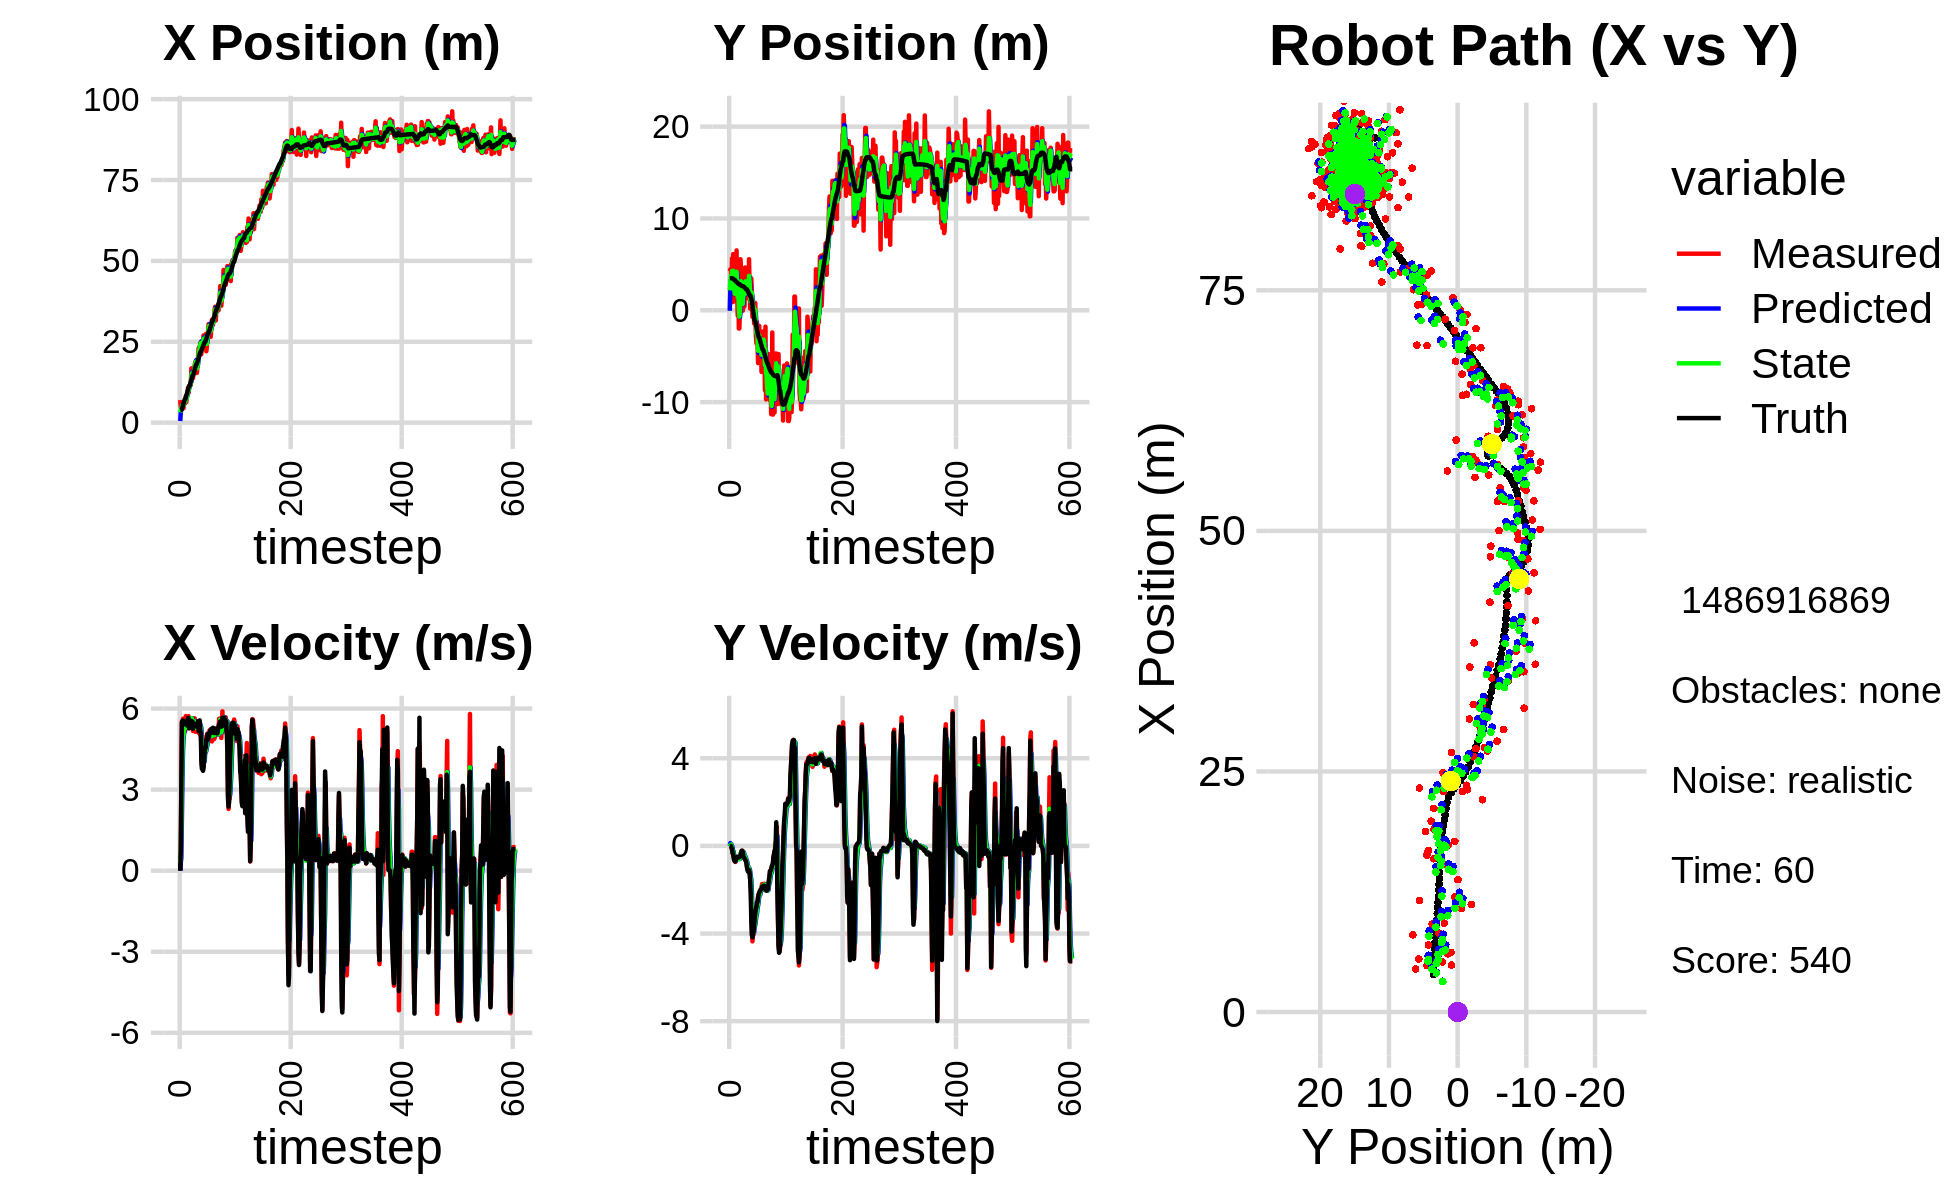

The file beside this chart, header and first rows:
9.267673489305144896e-01, -1.871972074671741371e-01, 0.000000000000000000e+00, -0.000000000000000000e+00, 0.000000000000000000e+00, 0.000000000000000000e+00, 0.000000000000000000e+00, 0.000000000000000000e+00, 4.984459136949603297e-01, -5.540651779111534919e-02, 0.000000000000000000e+00, 0.000000000000000000e+00, 3.902155399022511073e+00, 3.493809701001203472e+00, 0.000000000000000000e+00, 0.000000000000000000e+00, 0.000000000000000000e+00, 6.911759846843779087e-04
6.975901365364324924e+00, 4.256913364000459943e+00, 0.000000000000000000e+00, -0.000000000000000000e+00, 4.984459136949603297e-01, -5.540651779111534919e-02, 0.000000000000000000e+00, 0.000000000000000000e+00, 3.166054728963930476e+00, 2.167095866016241601e+00, 2.898798780817220533e-01, 1.300416112874197838e-01, 3.902155399022511073e+00, 3.493809701001203472e+00, 0.000000000000000000e+00, 0.000000000000000000e+00, 0.000000000000000000e+00, 1.028431652230210602e-04
4.833731471934351376e+00, 4.465472427871551631e+00, 7.960000037861100219e-01, 6.746173119116351300e-06, 3.195042716772102498e+00, 2.180100027144983521e+00, 2.898798780817220533e-01, 1.300416112874197838e-01, 4.054869308328592936e+00, 3.083756764521933924e+00, 4.820002631559710538e-01, 8.104919804995817934e-02, 3.936029911226876177e+00, 3.493809847226053922e+00, 8.000000000000000444e-01, 0.000000000000000000e+00, 8.000000119209289551e-01, -8.475091817672364414e-06
4.833731471934351376e+00, 4.465472427871551631e+00, 3.273000000252547892e+00, 1.040784656464908910e-04, 4.103069334644190214e+00, 3.091861684326929538e+00, 4.820002631559710538e-01, 8.104919804995817934e-02, 4.454577158823433081e+00, 3.744383520386002751e+00, 1.943191494292708210e+00, 7.495735758127670956e-02, 3.936029911226876177e+00, 3.493809847226053922e+00, 3.200000000000000178e+00, -3.000000000000000062e-03, 3.200000047683715820e+00, -3.179910345352254808e-05
5.200990378981410700e+00, 2.208982890218398332e+00, 5.525805326536531226e+00, -4.638691820663416732e-02, 4.648896308252703946e+00, 3.751879256144130537e+00, 1.943191494292708210e+00, 7.495735758127670956e-02, 5.046113784235842559e+00, 3.104786386970203260e+00, 3.375898859363190674e+00, -1.965634491746783008e-02, 4.219778537510337380e+00, 3.493566697298272405e+00, 5.490999999999999659e+00, -7.799999999999999989e-02, 5.492000102996826172e+00, 8.394401520490646362e-03
5.510362386635967447e+00, 5.645253529264525838e+00, 5.510422612897723837e+00, -1.685578637975185534e-01, 5.383703670172161893e+00, 3.102820752478456345e+00, 3.375898859363190674e+00, -1.965634491746783008e-02, 5.456111933749307141e+00, 4.272776405247977749e+00, 4.438444500221553568e+00, -4.394697021721633012e-02, 4.779161930273805758e+00, 3.487522711797377717e+00, 5.541000000000000369e+00, -1.400000000000000133e-01, 5.541999816894531250e+00, 3.057938255369663239e-02
4.877859174795679209e+00, 8.868656615103119867e-01, 5.626240182581495830e+00, -3.481254860780496618e-01, 5.899956383771462143e+00, 4.268381708226256066e+00, 4.438444500221553568e+00, -4.394697021721633012e-02, 5.434708826494079048e+00, 2.815728295355788280e+00, 4.925004468978028349e+00, -2.840413870195676038e-01, 5.416128634981463463e+00, 3.466182992282980102e+00, 5.557999999999999829e+00, -3.200000000000000067e-01, 5.567999839782714844e+00, 6.179654970765113831e-02
4.469033956031348787e+00, 6.117945607079375847e+00, 5.336793772428348070e+00, -3.302158930002302428e-01, 5.927209273391881972e+00, 2.787324156653831597e+00, 4.925004468978028349e+00, -2.840413870195676038e-01, 5.276641932759467579e+00, 4.309551675807711923e+00, 5.066586750114588256e+00, -2.566422159314036278e-01, 5.945505619142686271e+00, 3.433567936667685228e+00, 5.413000000000000256e+00, -3.780000000000000027e-01, 5.427000045776367188e+00, 6.179654970765113831e-02
6.189024061049767766e+00, 9.584032890668682247e-01, 5.596444165726237152e+00, -4.801071307272152811e-01, 5.783300607770926582e+00, 4.283887454214571733e+00, 5.066586750114588256e+00, -2.566422159314036278e-01, 6.001956366326118619e+00, 2.838530539583912216e+00, 5.295630506821051853e+00, -4.563513510715921928e-01, 6.569181919229725608e+00, 3.377644716246604784e+00, 5.477999999999999758e+00, -5.769999999999999574e-01, 5.507999897003173828e+00, 8.557835966348648071e-02
6.046748637661066184e+00, 1.414269893184624260e+00, 5.488568637078734547e+00, -6.420985664490205247e-01, 6.531519417008223805e+00, 2.792895404476753107e+00, 5.295630506821051853e+00, -4.563513510715921928e-01, 6.313370269959789560e+00, 2.153031619976538913e+00, 5.369453002144300768e+00, -5.615859234713298509e-01, 7.197798251574684336e+00, 3.303624122146971320e+00, 5.469999999999999751e+00, -6.770000000000000462e-01, 5.512000083923339844e+00, 1.164589747786521912e-01
6.046748637661066184e+00, 1.414269893184624260e+00, 5.170591114169535985e+00, -6.635922398472449135e-01, 6.850315570174219992e+00, 2.096873027629405861e+00, 5.369453002144300768e+00, -5.615859234713298509e-01, 6.451475108304348005e+00, 1.799999518519532993e+00, 5.274129088431315004e+00, -6.339821591695091740e-01, 7.197798251574684336e+00, 3.303624122146971320e+00, 5.517999999999999794e+00, -7.099999999999999645e-01, 5.563000202178955078e+00, 1.276419758796691895e-01
8.177879720894669191e+00, 2.738252593832814163e+00, 5.723629282803758045e+00, -7.300463087526031236e-01, 6.978888017147479417e+00, 1.736601302602582164e+00, 5.274129088431315004e+00, -6.339821591695091740e-01, 7.529690179635673886e+00, 2.185166741192131390e+00, 5.526532406499505612e+00, -6.664000895364975419e-01, 7.829905032557626932e+00, 3.222426786509351437e+00, 5.488000000000000433e+00, -6.989999999999999547e-01, 5.532999992370605469e+00, 1.268645226955413818e-01
6.302708863952012130e+00, 2.571475966233021992e+00, 5.572623923207204122e+00, -6.465014373768881439e-01, 8.082343420285624802e+00, 2.118526732238481536e+00, 5.526532406499505612e+00, -6.664000895364975419e-01, 7.221440450841321912e+00, 2.317055990664090626e+00, 5.522025146535610496e+00, -6.445729084313559509e-01, 8.461180209696072652e+00, 3.142860396268150502e+00, 5.402999999999999581e+00, -6.149999999999999911e-01, 5.438000202178955078e+00, 1.154975071549415588e-01
8.018532454953041011e+00, 6.523542030552144766e+00, 5.390186575004435099e+00, -5.383081857796158110e-01, 7.773642965494882873e+00, 2.252598699820954842e+00, 5.522025146535610496e+00, -6.445729084313559509e-01, 7.884738240535051013e+00, 4.194733383118656178e+00, 5.468626244469404263e+00, -5.405282458574632853e-01, 8.978098392292865881e+00, 3.084085567397965910e+00, 5.381999999999999673e+00, -5.270000000000000240e-01, 5.407999992370605469e+00, 9.953814744949340820e-02
9.235583126042618218e+00, 1.940485878432157030e+00, 5.383853645729135273e+00, -4.997695695572345054e-01, 8.431600864981991350e+00, 4.140680558532910283e+00, 5.468626244469404263e+00, -5.405282458574632853e-01, 8.816606568803425859e+00, 3.172408167994686945e+00, 5.443975471043287051e+00, -5.713368697860408130e-01, 9.595482348840898013e+00, 3.022831722643715135e+00, 5.370000000000000107e+00, -5.000000000000000000e-01, 5.393000125885009766e+00, 9.256222099065780640e-02
1.076271194170861456e+01, -5.809740886487007039e-01, 5.580010349863092856e+00, -5.179783021940439491e-01, 9.361004115907753942e+00, 3.115274481016082841e+00, 5.443975471043287051e+00, -5.713368697860408130e-01, 1.000897846375413636e+01, 1.445128785155561868e+00, 5.549479320439385077e+00, -5.928774010958186569e-01, 1.022321748732061586e+01, 2.963837638021524334e+00, 5.657000000000000028e+00, -5.430000000000000382e-01, 5.683000087738037109e+00, 9.256222099065780640e-02
9.145437836564942913e+00, 3.713874115250917374e+00, 5.718897253612776233e+00, -5.470264049331751144e-01, 1.056392639579807557e+01, 1.385841045045979936e+00, 5.549479320439385077e+00, -5.928774010958186569e-01, 9.887752546787465846e+00, 2.409840903320059624e+00, 5.599759696136241693e+00, -5.119973185941927296e-01, 1.087299966776929416e+01, 2.901713742467159296e+00, 5.642000000000000348e+00, -5.370000000000000329e-01, 5.666999816894531250e+00, 9.536229819059371948e-02
1.116750432517092939e+01, -1.982941017598619515e+00, 5.414570590354305324e+00, -5.149249779760713963e-01, 1.044772851640109046e+01, 2.358641171460640340e+00, 5.599759696136241693e+00, -5.119973185941927296e-01, 1.077849951734587286e+01, 3.947039468321091871e-01, 5.535463580757723712e+00, -5.692021888171125976e-01, 1.139121484773018977e+01, 2.852244032885951963e+00, 5.266000000000000014e+00, -5.040000000000000036e-01, 5.289999961853027344e+00, 9.481472522020339966e-02
1.116750432517092939e+01, -1.982941017598619515e+00, 5.514044660885875970e+00, -5.251979227766536695e-01, 1.133204587542164532e+01, 3.377837279503979051e-01, 5.535463580757723712e+00, -5.692021888171125976e-01, 1.125266112506964333e+01, -6.851115935721936445e-01, 5.522745832983951608e+00, -6.006158894329240994e-01, 1.139121484773018977e+01, 2.852244032885951963e+00, 5.408000000000000362e+00, -5.060000000000000053e-01, 5.432000160217285156e+00, 9.496083855628967285e-02
1.197940556496413933e+01, 3.942157174858705315e-01, 5.631158893578268376e+00, -4.964444935211163590e-01, 1.180493570836803841e+01, -7.451731825154860323e-01, 5.522745832983951608e+00, -6.006158894329240994e-01, 1.188751122759052059e+01, -2.244197191490072685e-01, 5.577166593020790764e+00, -5.359192123424210141e-01, 1.200641298302660864e+01, 2.794247998863006899e+00, 5.453999999999999737e+00, -4.899999999999999911e-01, 5.475999832153320312e+00, 8.793292939662933350e-02
1.160008740417539030e+01, 5.561769916329939889e+00, 5.607641684285502137e+00, -4.153135813658402342e-01, 1.244522788689259940e+01, -2.780116403832493810e-01, 5.577166593020790764e+00, -5.359192123424210141e-01, 1.204259550638795950e+01, 2.294691258950405821e+00, 5.573701675771868480e+00, -3.326463177644908842e-01, 1.263199853872187539e+01, 2.739983036828764540e+00, 5.514000000000000234e+00, -4.199999999999999845e-01, 5.530000209808349609e+00, 7.392710447311401367e-02
1.677858948720143673e+01, 4.282377614225348239e+00, 5.492512916599946671e+00, -3.054538648733391426e-01, 1.259996567396514600e+01, 2.261426627173956927e+00, 5.573701675771868480e+00, -3.326463177644908842e-01, 1.454405108286627701e+01, 3.175694695088421060e+00, 5.647585811103091658e+00, -2.927071405305759488e-01, 1.326619195933832351e+01, 2.694297089355361940e+00, 5.543999999999999595e+00, -3.260000000000000120e-01, 5.552999973297119141e+00, 5.555554479360580444e-02
1.533182060683877168e+01, 1.594835473709864671e+00, 5.616274842311494098e+00, -2.304252465823427853e-01, 1.510880966397658653e+01, 3.146423981035363582e+00, 5.647585811103091658e+00, -2.927071405305759488e-01, 1.521420375884093623e+01, 2.461414546677295423e+00, 5.638231900604880664e+00, -2.953951637342372982e-01, 1.389802789699750285e+01, 2.660623028082609309e+00, 5.413999999999999702e+00, -2.220000000000000029e-01, 5.419000148773193359e+00, 4.100513085722923279e-02
1.375720047903836907e+01, -3.935097193216748057e-02, 5.356493644130726928e+00, -2.197669101709389672e-01, 1.577802694890142376e+01, 2.431875030303871643e+00, 5.638231900604880664e+00, -2.953951637342372982e-01, 1.483056900903854824e+01, 1.320316150290654411e+00, 5.458004632449751092e+00, -2.924784630837756749e-01, 1.452574205390136797e+01, 2.635097994904863850e+00, 5.519000000000000128e+00, -2.200000000000000011e-01, 5.522999763488769531e+00, 4.100513085722923279e-02
1.375720047903836907e+01, -3.935097193216748057e-02, 5.168648832490075229e+00, -2.352510060079181231e-01, 1.537636947228352291e+01, 1.291068303982276788e+00, 5.458004632449751092e+00, -2.924784630837756749e-01, 1.459919932743548898e+01, 7.034149196820278505e-01, 5.292124843513018817e+00, -2.925139550061932048e-01, 1.452574205390136797e+01, 2.635097994904863850e+00, 5.254999999999999893e+00, -2.979999999999999871e-01, 5.263999938964843750e+00, 4.548360034823417664e-02
1.628244256964233827e+01, 4.487985625102838938e+00, 5.307506747287449755e+00, -3.925002060173455321e-01, 1.512841181178679051e+01, 6.741635241814085688e-01, 5.292124843513018817e+00, -2.925139550061932048e-01, 1.566803870740974425e+01, 2.389636612309858243e+00, 5.328063521925594515e+00, -2.882395192508224180e-01, 1.513869905481749889e+01, 2.603718532805296970e+00, 5.334999999999999964e+00, -4.759999999999999787e-01, 5.355999946594238281e+00, 7.381752878427505493e-02
1.592712658589104890e+01, 3.485812856742752874e+00, 5.456315611687465150e+00, -5.503437153216734767e-01, 1.620084505960230459e+01, 2.360812660384775885e+00, 5.328063521925594515e+00, -2.882395192508224180e-01, 1.607410619833844834e+01, 2.859505731862205025e+00, 5.379788120721937794e+00, -4.032232598959186176e-01, 1.574928712813711229e+01, 2.554046228046851663e+00, 5.317000000000000171e+00, -5.360000000000000320e-01, 5.343999862670898438e+00, 1.005236431956291199e-01
1.773308956589277230e+01, 4.151682400665428485e-01, 5.641261370965136912e+00, -5.800096445084726993e-01, 1.661208501041064167e+01, 2.819183405872613069e+00, 5.379788120721937794e+00, -4.032232598959186176e-01, 1.714150206099695239e+01, 1.726643309090537093e+00, 5.526018372537107481e+00, -5.223742000143752895e-01, 1.636153650301968554e+01, 2.491859867306837728e+00, 5.434999999999999609e+00, -5.590000000000000524e-01, 5.464000225067138672e+00, 1.024555861949920654e-01
1.877408397195400980e+01, 4.665172412596435336e+00, 5.143777511168569738e+00, -5.943371425894905524e-01, 1.769410389825066332e+01, 1.674405889089099597e+00, 5.526018372537107481e+00, -5.223742000143752895e-01, 1.819680277724103590e+01, 2.996123450621607009e+00, 5.378067748088017019e+00, -4.927838200689473314e-01, 1.698545503562067438e+01, 2.425959898742553911e+00, 5.427999999999999936e+00, -6.250000000000000000e-01, 5.464000225067138672e+00, 1.150347590446472168e-01
1.898523712148025311e+01, 3.442383482217281188e+00, 5.307014443773186763e+00, -6.688785007196615950e-01, 1.873460955204983591e+01, 2.946845068614712293e+00, 5.378067748088017019e+00, -4.927838200689473314e-01, 1.885073721819878756e+01, 3.161803010234967903e+00, 5.351924028235892195e+00, -5.711582158224236538e-01, 1.760757112504211719e+01, 2.351961805153528484e+00, 5.408000000000000362e+00, -6.640000000000000346e-01, 5.448999881744384766e+00, 1.253755986690521240e-01
1.537294483132927070e+01, 2.305873128561628072e+00, 5.396358678785170504e+00, -7.483425092300185488e-01, 1.938592962102237749e+01, 3.104687188652725638e+00, 5.351924028235892195e+00, -5.711582158224236538e-01, 1.748678555088569908e+01, 2.752435056495129206e+00, 5.278795185244536725e+00, -6.840129367918875714e-01, 1.812645196867316955e+01, 2.284943415763592611e+00, 5.431000000000000050e+00, -7.269999999999999796e-01, 5.480000019073486328e+00, 1.377966254949569702e-01
1.537294483132927070e+01, 2.305873128561628072e+00, 5.527107428216345930e+00, -7.664741518898500194e-01, 1.801466506941015311e+01, 2.684033762815940527e+00, 5.278795185244536725e+00, -6.840129367918875714e-01, 1.678016972086039971e+01, 2.509903014429156087e+00, 5.328041078684278453e+00, -7.295442849165353350e-01, 1.812645196867316955e+01, 2.284943415763592611e+00, 5.448000000000000398e+00, -9.399999999999999467e-01, 5.527999877929687500e+00, 1.377966254949569702e-01
1.736651384815437282e+01, 1.318936600111311641e+00, 5.523477469082616942e+00, -1.004087094055321039e+00, 1.731297382872882906e+01, 2.436948585937502632e+00, 5.328041078684278453e+00, -7.295442849165353350e-01, 1.734284027136049744e+01, 1.943495881864952368e+00, 5.417719078013248257e+00, -9.012054599592532744e-01, 1.875222444533031663e+01, 2.188639834108205839e+00, 5.442000000000000171e+00, -1.080000000000000071e+00, 5.547999858856201172e+00, 1.798216849565505981e-01
1.983136054834310613e+01, 3.841055585770580816e+00, 5.144105387094872306e+00, -1.078756787956667518e+00, 1.788461217916182378e+01, 1.853375335869027030e+00, 5.417719078013248257e+00, -9.012054599592532744e-01, 1.879326218859828757e+01, 2.740282610945937503e+00, 5.340039874606947734e+00, -9.587514734824853502e-01, 1.937712144807693093e+01, 2.064684941727023215e+00, 5.530999999999999694e+00, -1.169000000000000039e+00, 5.652999877929687500e+00, 2.067119032144546509e-01
2.291428089082550912e+01, 2.054772883198830336e+00, 5.103876163121523035e+00, -1.099677745071922397e+00, 1.932726617605898412e+01, 2.644407463597688857e+00, 5.340039874606947734e+00, -9.587514734824853502e-01, 2.101754839430933686e+01, 2.383870987679562958e+00, 5.317929176941209590e+00, -1.046975800064272377e+00, 2.000587892519170197e+01, 1.931255056895484268e+00, 5.168999999999999595e+00, -1.098999999999999977e+00, 5.284999847412109375e+00, 2.122151553630828857e-01
2.326979899409528230e+01, 5.565916015852876875e+00, 5.467926856846866634e+00, -1.122718761805704180e+00, 2.154934131200345604e+01, 2.279173407673135809e+00, 5.317929176941209590e+00, -1.046975800064272377e+00, 2.236062235360024175e+01, 3.754934806131186242e+00, 5.426431102650543181e+00, -1.035484996106523115e+00, 2.050367784465752763e+01, 1.825803234511192752e+00, 5.368999999999999773e+00, -1.102999999999999980e+00, 5.480999946594238281e+00, 2.025133967399597168e-01
2.320935583070665231e+01, 2.405277206301746684e+00, 5.441109248724040448e+00, -1.177207783942331165e+00, 2.290326546386529571e+01, 3.651386306520533864e+00, 5.426431102650543181e+00, -1.035484996106523115e+00, 2.304820435306343995e+01, 3.100048165881311490e+00, 5.440347965038548672e+00, -1.138409402665543801e+00, 2.112826776482490843e+01, 1.696204259596522101e+00, 5.562999999999999723e+00, -1.205000000000000071e+00, 5.691999912261962891e+00, 2.130703330039978027e-01
2.462412762658299670e+01, 1.826716208128011665e-01, 5.012616579418738283e+00, -1.516523625886181836e+00, 2.359223914956729473e+01, 2.986207225614756933e+00, 5.440347965038548672e+00, -1.138409402665543801e+00, 2.406870701995207185e+01, 1.709022496242078359e+00, 5.271027280674052129e+00, -1.365224420937716676e+00, 2.175092363319123123e+01, 1.549303605819973173e+00, 5.211000000000000298e+00, -1.572000000000000064e+00, 5.442999839782714844e+00, 2.937866449356079102e-01
2.462412762658299670e+01, 1.826716208128011665e-01, 5.328477395227526614e+00, -1.612084573362690731e+00, 2.459580974801947661e+01, 1.572500054148306736e+00, 5.271027280674052129e+00, -1.365224420937716676e+00, 2.461046293930620266e+01, 9.571757292863208866e-01, 5.297718734429948562e+00, -1.526810499299742885e+00, 2.175092363319123123e+01, 1.549303605819973173e+00, 5.123999999999999666e+00, -2.196000000000000174e+00, 5.574999809265136719e+00, 2.937866449356079102e-01
2.116649067393929329e+01, 3.479734613218057770e+00, 4.499864575535656108e+00, -2.826626289463786801e+00, 2.514023481274919902e+01, 8.044946793563465537e-01, 5.297718734429948562e+00, -1.526810499299742885e+00, 2.325514140525717366e+01, 1.953481166936702262e+00, 4.843565125786371439e+00, -2.123660240367280849e+00, 2.233681917209028711e+01, 1.307615234239144053e+00, 4.052999999999999936e+00, -3.426000000000000156e+00, 5.307000160217285156e+00, 5.608670711517333984e-01
2.485167217266144490e+01, 2.116990163377564294e+00, 3.891782591709084915e+00, -3.856613833676505454e+00, 2.373949791783580920e+01, 1.741115142899974266e+00, 4.843565125786371439e+00, -2.123660240367280849e+00, 2.424340202990707382e+01, 1.905984458858059227e+00, 4.439054300871783099e+00, -3.034141921280508303e+00, 2.281612253130851542e+01, 9.262616176413674962e-01, 3.773000000000000131e+00, -4.062999999999999723e+00, 5.545000076293945312e+00, 7.808593511581420898e-01
2.290441113657531957e+01, -7.195986966962563125e-01, 3.944693784231313227e+00, -4.356434120333360305e+00, 2.468730745999425125e+01, 1.602570266730008353e+00, 4.439054300871783099e+00, -3.034141921280508303e+00, 2.383834146383385644e+01, 5.052478906551858273e-01, 4.173665770666517894e+00, -3.718829518512851706e+00, 2.318261766437635885e+01, 5.422038571210486824e-01, 3.754000000000000004e+00, -4.171999999999999709e+00, 5.611999988555908203e+00, 8.349580764770507812e-01
2.502659332702605610e+01, 8.441460274699860156e-01, 3.726709998648114919e+00, -4.076169644834862993e+00, 2.425570804090050814e+01, 1.333649388039006567e-01, 4.173665770666517894e+00, -3.718829518512851706e+00, 2.460963432839722742e+01, 4.476161372065282640e-01, 3.989652063917269675e+00, -3.892566788654168608e+00, 2.361233186683271512e+01, 6.544084712051684294e-02, 3.697000000000000064e+00, -3.995000000000000107e+00, 5.442999839782714844e+00, 8.301542401313781738e-01
2.696562266325513590e+01, 8.994289176249511408e-01, 4.126187704112318499e+00, -4.043303532689224156e+00, 2.500859953478895292e+01, 5.835945834111139208e-02, 3.989652063917269675e+00, -3.892566788654168608e+00, 2.593244734089846304e+01, 4.303107389602736088e-01, 4.097182440051188479e+00, -3.953795862872504507e+00, 2.404361009614826372e+01, -3.883891566912889282e-01, 3.818999999999999950e+00, -3.920999999999999819e+00, 5.473000049591064453e+00, 7.752529382705688477e-01
2.310123693946098911e+01, -1.428422854111770279e+00, 4.141499093501935569e+00, -3.451211966469045045e+00, 2.634216558490358295e+01, 3.493115267302315807e-02, 4.097182440051188479e+00, -3.953795862872504507e+00, 2.481436178977845586e+01, -6.122487758075282338e-01, 4.039725463250708692e+00, -3.719692867260794955e+00, 2.450733041706558168e+01, -8.128633959839619560e-01, 4.118000000000000327e+00, -3.612999999999999989e+00, 5.478000164031982422e+00, 6.947329640388488770e-01
2.467941255831153313e+01, 7.984456554974029840e-01, 4.789320192541665300e+00, -3.562495116330389511e+00, 2.521833433610352770e+01, -9.842180625336077737e-01, 4.039725463250708692e+00, -3.719692867260794955e+00, 2.498023214230957834e+01, -1.774078839084586301e-01, 4.366247857191586590e+00, -3.614623350993747319e+00, 2.491864252093774468e+01, -1.139830634748708604e+00, 4.378999999999999559e+00, -3.326000000000000068e+00, 5.499000072479248047e+00, 6.395480036735534668e-01
2.467941255831153313e+01, 7.984456554974029840e-01, 4.437081970000879672e+00, -3.300485708494054649e+00, 2.541685692802873575e+01, -5.388702190078333842e-01, 4.366247857191586590e+00, -3.614623350993747319e+00, 2.507061396344913362e+01, 5.515268014442253897e-02, 4.380692003500834097e+00, -3.420197854879316157e+00, 2.491864252093774468e+01, -1.139830634748708604e+00, 4.557999999999999829e+00, -3.061999999999999833e+00, 5.491000175476074219e+00, 6.395480036735534668e-01
2.736618339963261093e+01, -2.660395786900941140e+00, 4.394926486322058068e+00, -2.890021381869313011e+00, 2.550868316379921552e+01, -2.868671053435091212e-01, 4.380692003500834097e+00, -3.420197854879316157e+00, 2.638356340445541903e+01, -1.332613654896611433e+00, 4.430564774509212711e+00, -3.195663617191577099e+00, 2.543366289098894484e+01, -1.504181907693621589e+00, 4.551000000000000156e+00, -2.874000000000000110e+00, 5.382999897003173828e+00, 5.816863179206848145e-01
2.206668281533724141e+01, -3.594009326039121266e+00, 4.975140108465319067e+00, -2.953942162037507035e+00, 2.682661988190633906e+01, -1.652180016615769187e+00, 4.430564774509212711e+00, -3.195663617191577099e+00, 2.459400174736682843e+01, -2.512266745864202733e+00, 4.563407215388792793e+00, -3.109616654526734525e+00, 2.595858430870845268e+01, -1.833665416034629514e+00, 4.855999999999999872e+00, -2.807999999999999829e+00, 5.609000205993652344e+00, 5.358042120933532715e-01
2.357197642285841255e+01, -1.279353663805405716e+00, 4.833924867057691088e+00, -2.654881147429658750e+00, 2.505034246890570770e+01, -2.823228411316875963e+00, 4.563407215388792793e+00, -3.109616654526734525e+00, 2.435983185410549368e+01, -2.113337200425116968e+00, 4.651209689148094739e+00, -2.860612467646624246e+00, 2.651491594324637546e+01, -2.153513476679487226e+00, 4.812999999999999723e+00, -2.565999999999999837e+00, 5.453999996185302734e+00, 5.022430419921875000e-01
2.747896850080074316e+01, -3.893289730497601742e+00, 5.076531509600958003e+00, -2.545558427048573602e+00, 2.482495282302030404e+01, -2.399398447189779571e+00, 4.651209689148094739e+00, -2.860612467646624246e+00, 2.608534003179236294e+01, -3.060459638393882020e+00, 4.907285406870398603e+00, -2.726421530052481224e+00, 2.707616567619165338e+01, -2.450063274399579605e+00, 5.054000000000000270e+00, -2.568000000000000060e+00, 5.668000221252441406e+00, 4.647961854934692383e-01
2.814589458687555990e+01, -5.747888133214085649e+00, 4.822756829692149694e+00, -2.315926497371239012e+00, 2.657606857247940368e+01, -3.333101791399130320e+00, 4.907285406870398603e+00, -2.726421530052481224e+00, 2.731364262901028184e+01, -4.401913296763138916e+00, 4.905791037473289151e+00, -2.561585043921580152e+00, 2.755384111391334656e+01, -2.685667083730541194e+00, 4.868000000000000327e+00, -2.341000000000000192e+00, 5.401999950408935547e+00, 4.476890265941619873e-01
3.044572925578363964e+01, -1.703592584610957417e+00, 4.906505614518524183e+00, -2.199620443579881179e+00, 2.780422173275761111e+01, -4.658071801155297287e+00, 4.905791037473289151e+00, -2.561585043921580152e+00, 2.904942099333398886e+01, -3.344997600016792916e+00, 4.969199938802765004e+00, -2.309011115651229851e+00, 2.811653470973555002e+01, -2.949338958845207692e+00, 4.951999999999999957e+00, -2.217999999999999972e+00, 5.426000118255615234e+00, 4.214450716972351074e-01
3.044572925578363964e+01, -1.703592584610957417e+00, 4.898293285943711162e+00, -2.195938799811024023e+00, 2.954634098721426483e+01, -3.575898711581916078e+00, 4.969199938802765004e+00, -2.309011115651229851e+00, 2.996848151303766272e+01, -2.731849438784694328e+00, 4.958188893708826761e+00, -2.223105384255299022e+00, 2.811653470973555002e+01, -2.949338958845207692e+00, 4.977999999999999758e+00, -2.125999999999999890e+00, 5.413000106811523438e+00, 4.214450716972351074e-01
2.712820947158022378e+01, -4.332640931360542957e+00, 5.204819135660678775e+00, -2.151576496736852473e+00, 3.046430040240854709e+01, -2.954159977210224053e+00, 4.958188893708826761e+00, -2.223105384255299022e+00, 2.889712956062734506e+01, -3.565497055774510482e+00, 4.990278863511106167e+00, -2.214459898804576721e+00, 2.868748903245064952e+01, -3.195615814470483595e+00, 5.129999999999999893e+00, -2.065999999999999837e+00, 5.530000209808349609e+00, 3.919887542724609375e-01
2.955690202112317522e+01, -3.297372758751608401e+00, 5.108893074286013025e+00, -2.001594471896079419e+00, 2.939615744697845656e+01, -3.786943045654968198e+00, 4.990278863511106167e+00, -2.214459898804576721e+00, 2.947438579767408129e+01, -3.559920794095063457e+00, 5.047717538877775745e+00, -2.101002703673918948e+00, 2.927430772757834632e+01, -3.432935283853228103e+00, 5.182000000000000384e+00, -2.028999999999999915e+00, 5.565000057220458984e+00, 3.734056353569030762e-01
2.653249907454532064e+01, -2.316294954092834590e+00, 5.163947923580895605e+00, -1.986889719666814935e+00, 2.997915755156185824e+01, -3.770021064462455218e+00, 5.047717538877775745e+00, -2.101002703673918948e+00, 2.835719317398421069e+01, -3.123844089790393408e+00, 5.018175121063472410e+00, -2.010788645247117756e+00, 2.977129316322156072e+01, -3.625504062493759339e+00, 5.195000000000000284e+00, -1.997000000000000108e+00, 5.565999984741210938e+00, 3.673013448715209961e-01
2.935505580863373964e+01, -6.709401175822144126e+00, 5.080661558690652946e+00, -1.910513500647560425e+00, 2.885901068609055642e+01, -3.324922954315105095e+00, 5.018175121063472410e+00, -2.010788645247117756e+00, 2.909401925173226644e+01, -4.839223837357433666e+00, 5.058090404704657317e+00, -2.015685059864396944e+00, 3.036949872968127551e+01, -3.854112194178257234e+00, 5.248999999999999666e+00, -1.963000000000000078e+00, 5.604000091552734375e+00, 3.596789538860321045e-01
3.180875623190271284e+01, -3.541756258781238564e+00, 4.782411436053830123e+00, -1.739673574851020588e+00, 2.959982829220273359e+01, -5.040792343343873050e+00, 5.058090404704657317e+00, -2.015685059864396944e+00, 3.063497034686293219e+01, -4.373016265357564158e+00, 4.985871101328452681e+00, -1.839888716402498181e+00, 3.096728849421874230e+01, -4.075480507065187830e+00, 5.107999999999999652e+00, -1.854999999999999982e+00, 5.434999942779541016e+00, 3.488845527172088623e-01
3.025414812556041255e+01, -3.290781960893565561e+00, 5.137461560070199162e+00, -1.848807490077325699e+00, 3.113355745699577781e+01, -4.557005136997814176e+00, 4.985871101328452681e+00, -1.839888716402498181e+00, 3.072246055615656246e+01, -3.989608127403664994e+00, 5.033813747766729740e+00, -1.823742568914381579e+00, 3.155666971171086743e+01, -4.289353893139668195e+00, 5.158000000000000362e+00, -1.870000000000000107e+00, 5.486000061035156250e+00, 3.454386293888092041e-01
3.025414812556041255e+01, -3.290781960893565561e+00, 5.233435889887197767e+00, -1.883345570361939059e+00, 3.122584193093323535e+01, -4.171982384295103152e+00, 5.033813747766729740e+00, -1.823742568914381579e+00, 3.077218021235497503e+01, -3.781117661556871568e+00, 5.101080199484091970e+00, -1.836700360260007825e+00, 3.155666971171086743e+01, -4.289353893139668195e+00, 5.291000000000000369e+00, -1.874000000000000110e+00, 5.612999916076660156e+00, 3.454386293888092041e-01
... 545 more rows
